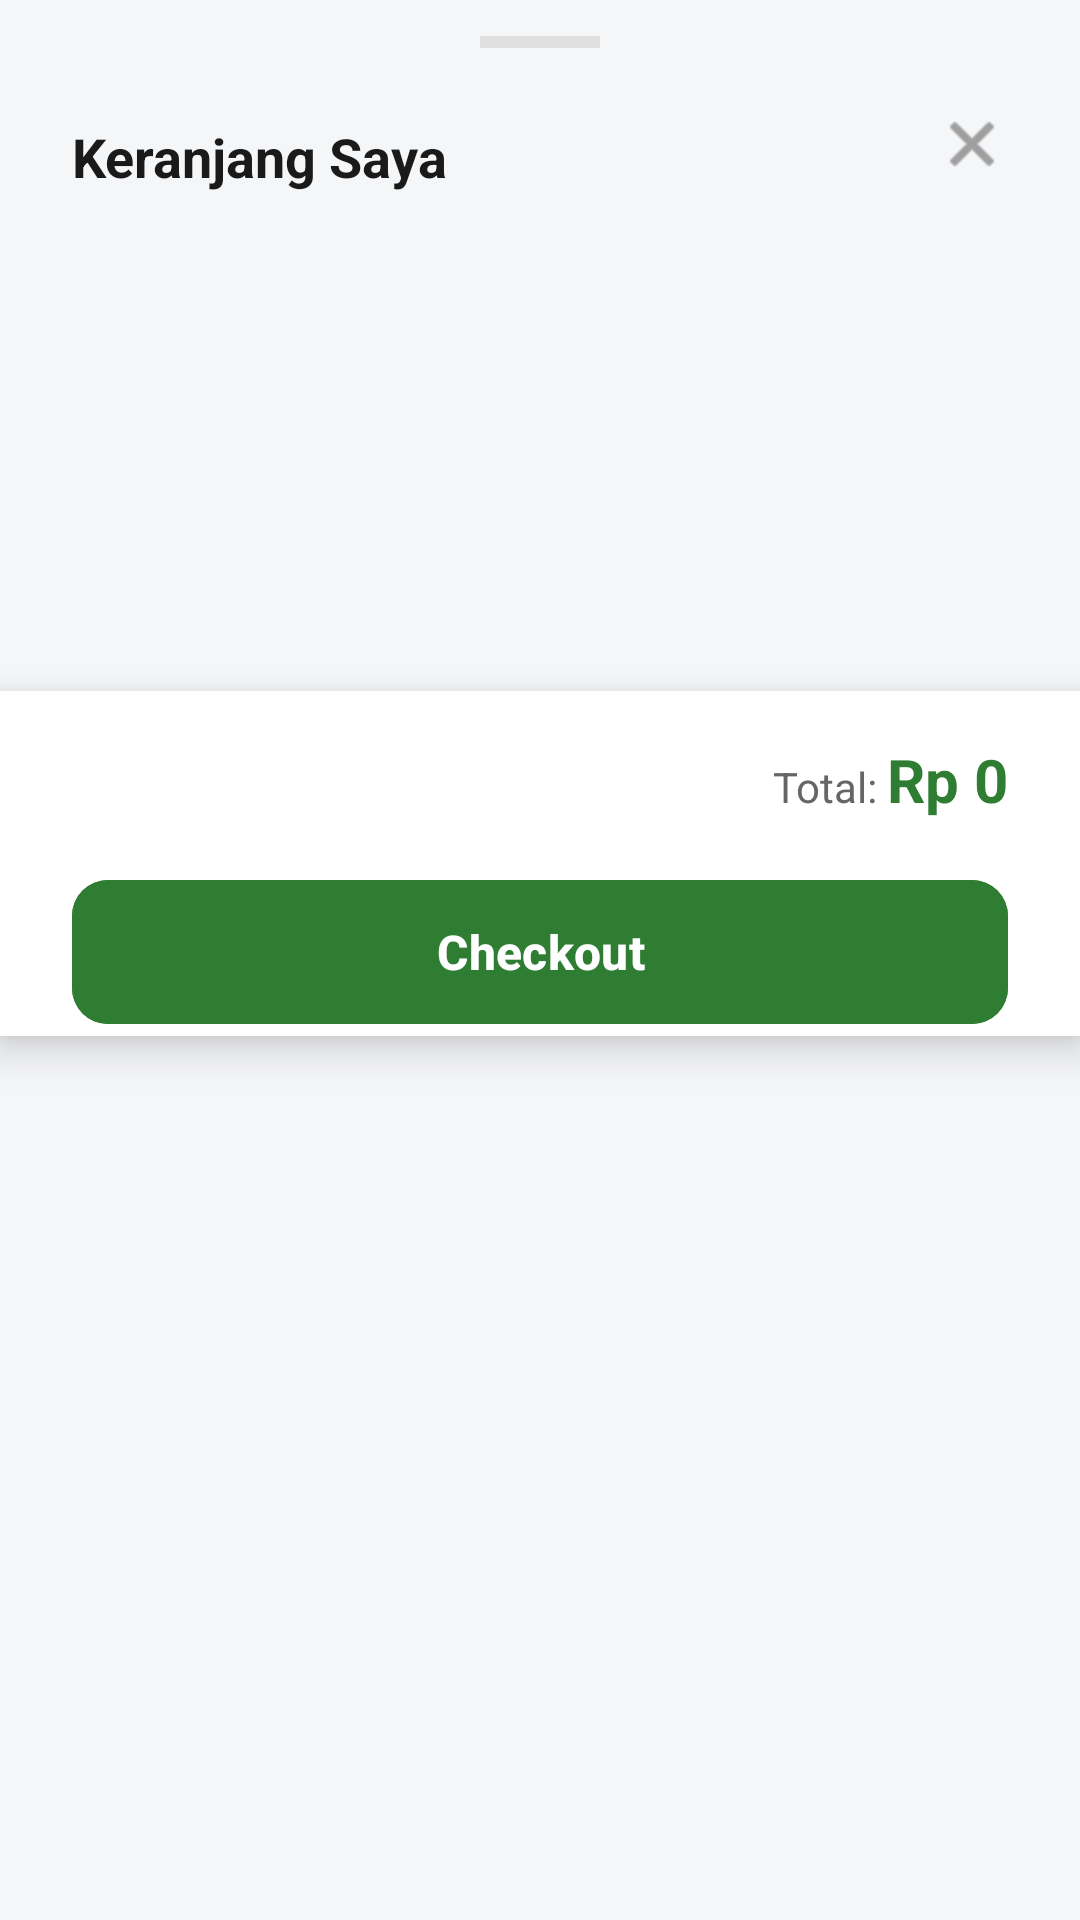

Here is an Android app screen rendered from its layout file. Give the layout XML and the strings, colors and styles it references.
<!-- AndroidManifest.xml: application theme Theme.AgroCare -->
<!-- res/layout/fragment_cart_bottom_sheet.xml -->
<?xml version="1.0" encoding="utf-8"?>
<LinearLayout xmlns:android="http://schemas.android.com/apk/res/android"
    xmlns:app="http://schemas.android.com/apk/res-auto"
    xmlns:tools="http://schemas.android.com/tools"
    android:layout_width="match_parent"
    android:layout_height="wrap_content"
    android:background="@drawable/bg_bottom_sheet"
    android:orientation="vertical"
    android:paddingBottom="16dp">

    
    <View
        android:layout_width="40dp"
        android:layout_height="4dp"
        android:layout_gravity="center_horizontal"
        android:layout_marginTop="12dp"
        android:background="#E0E0E0" />

    
    <RelativeLayout
        android:layout_width="match_parent"
        android:layout_height="wrap_content"
        android:paddingHorizontal="24dp"
        android:paddingTop="24dp"
        android:paddingBottom="16dp">

        <TextView
            android:layout_width="wrap_content"
            android:layout_height="wrap_content"
            android:text="Keranjang Saya"
            android:textColor="#1A1A1A"
            android:textSize="18sp"
            android:textStyle="bold" />

        <ImageView
            android:id="@+id/btnCloseCart"
            android:layout_width="24dp"
            android:layout_height="24dp"
            android:layout_alignParentEnd="true"
            android:layout_centerVertical="true"
            android:src="@android:drawable/ic_menu_close_clear_cancel"
            app:tint="#666666" />
    </RelativeLayout>

    
    <FrameLayout
        android:layout_width="match_parent"
        android:layout_height="wrap_content"
        android:minHeight="150dp">

        <androidx.recyclerview.widget.RecyclerView
            android:id="@+id/rvCartItems"
            android:layout_width="match_parent"
            android:layout_height="wrap_content"
            android:clipToPadding="false"
            android:maxHeight="400dp"
            android:paddingBottom="8dp"
            app:layoutManager="androidx.recyclerview.widget.LinearLayoutManager"
            tools:listitem="@layout/item_cart" />

        <TextView
            android:id="@+id/tvEmptyCart"
            android:layout_width="wrap_content"
            android:layout_height="wrap_content"
            android:layout_gravity="center"
            android:text="Keranjang Anda masih kosong"
            android:textColor="#999999"
            android:textSize="14sp"
            android:visibility="gone" />
    </FrameLayout>

    
    <LinearLayout
        android:layout_width="match_parent"
        android:layout_height="wrap_content"
        android:background="#FFFFFF"
        android:elevation="8dp"
        android:orientation="vertical"
        android:paddingHorizontal="24dp"
        android:paddingTop="16dp">

        <LinearLayout
            android:layout_width="match_parent"
            android:layout_height="wrap_content"
            android:gravity="end"
            android:orientation="horizontal">

            <TextView
                android:layout_width="wrap_content"
                android:layout_height="wrap_content"
                android:text="Total: "
                android:textColor="#666666"
                android:textSize="14sp" />

            <TextView
                android:id="@+id/tvTotalAmount"
                android:layout_width="wrap_content"
                android:layout_height="wrap_content"
                android:text="Rp 0"
                android:textColor="#2E7D32"
                android:textSize="20sp"
                android:textStyle="bold" />
        </LinearLayout>

        <com.google.android.material.button.MaterialButton
            android:id="@+id/btnCheckout"
            android:layout_width="match_parent"
            android:layout_height="56dp"
            android:layout_marginTop="16dp"
            android:backgroundTint="#2E7D32"
            android:text="Checkout"
            android:textAllCaps="false"
            android:textColor="#FFFFFF"
            android:textSize="16sp"
            android:textStyle="bold"
            app:cornerRadius="12dp" />
    </LinearLayout>

</LinearLayout>
<!-- res/layout/item_cart.xml (included above) -->
<?xml version="1.0" encoding="utf-8"?>
<androidx.constraintlayout.widget.ConstraintLayout xmlns:android="http://schemas.android.com/apk/res/android"
    xmlns:app="http://schemas.android.com/apk/res-auto"
    xmlns:tools="http://schemas.android.com/tools"
    android:layout_width="match_parent"
    android:layout_height="wrap_content"
    android:background="#FFFFFF"
    android:padding="16dp">

    <androidx.cardview.widget.CardView
        android:id="@+id/cvProductCart"
        android:layout_width="80dp"
        android:layout_height="80dp"
        app:cardCornerRadius="8dp"
        app:cardElevation="0dp"
        app:layout_constraintStart_toStartOf="parent"
        app:layout_constraintTop_toTopOf="parent">

        <ImageView
            android:id="@+id/ivCartItem"
            android:layout_width="match_parent"
            android:layout_height="match_parent"
            android:scaleType="centerCrop"
            android:src="@android:drawable/ic_menu_gallery"
            android:background="#F0F0F0" />
    </androidx.cardview.widget.CardView>

    <TextView
        android:id="@+id/tvCartItemTitle"
        android:layout_width="0dp"
        android:layout_height="wrap_content"
        android:layout_marginStart="16dp"
        android:layout_marginEnd="8dp"
        android:text="Tomat Merah Segar"
        android:textColor="#1A1A1A"
        android:textSize="14sp"
        android:textStyle="bold"
        app:layout_constraintEnd_toStartOf="@+id/btnRemoveItem"
        app:layout_constraintStart_toEndOf="@id/cvProductCart"
        app:layout_constraintTop_toTopOf="@id/cvProductCart" />

    <TextView
        android:id="@+id/tvCartItemPrice"
        android:layout_width="wrap_content"
        android:layout_height="wrap_content"
        android:layout_marginTop="4dp"
        android:text="Rp 12.500"
        android:textColor="#2E7D32"
        android:textSize="14sp"
        android:textStyle="bold"
        app:layout_constraintStart_toStartOf="@id/tvCartItemTitle"
        app:layout_constraintTop_toBottomOf="@id/tvCartItemTitle" />

    <TextView
        android:id="@+id/tvStockInfo"
        android:layout_width="wrap_content"
        android:layout_height="wrap_content"
        android:layout_marginTop="2dp"
        android:text="Stok: 50"
        android:textColor="#999999"
        android:textSize="11sp"
        android:visibility="gone"
        tools:visibility="visible"
        app:layout_constraintStart_toStartOf="@id/tvCartItemTitle"
        app:layout_constraintTop_toBottomOf="@id/tvCartItemPrice" />

    <ImageView
        android:id="@+id/btnRemoveItem"
        android:layout_width="24dp"
        android:layout_height="24dp"
        android:src="@android:drawable/ic_menu_delete"
        app:layout_constraintEnd_toEndOf="parent"
        app:layout_constraintTop_toTopOf="@id/tvCartItemTitle"
        app:tint="#D32F2F" />

    
    <LinearLayout
        android:layout_width="wrap_content"
        android:layout_height="wrap_content"
        android:gravity="center_vertical"
        android:orientation="horizontal"
        app:layout_constraintBottom_toBottomOf="@id/cvProductCart"
        app:layout_constraintEnd_toEndOf="parent">

        <com.google.android.material.button.MaterialButton
            android:id="@+id/btnMinus"
            style="@style/Widget.MaterialComponents.Button.OutlinedButton"
            android:layout_width="32dp"
            android:layout_height="32dp"
            android:insetLeft="0dp"
            android:insetTop="0dp"
            android:insetRight="0dp"
            android:insetBottom="0dp"
            android:padding="0dp"
            android:text="-"
            android:textColor="#1A1A1A"
            app:cornerRadius="8dp" />

        <TextView
            android:id="@+id/tvQuantity"
            android:layout_width="32dp"
            android:layout_height="wrap_content"
            android:gravity="center"
            android:text="1"
            android:textColor="#1A1A1A"
            android:textStyle="bold" />

        <com.google.android.material.button.MaterialButton
            android:id="@+id/btnPlus"
            style="@style/Widget.MaterialComponents.Button.OutlinedButton"
            android:layout_width="32dp"
            android:layout_height="32dp"
            android:insetLeft="0dp"
            android:insetTop="0dp"
            android:insetRight="0dp"
            android:insetBottom="0dp"
            android:padding="0dp"
            android:text="+"
            android:textColor="#1A1A1A"
            app:cornerRadius="8dp" />
    </LinearLayout>

</androidx.constraintlayout.widget.ConstraintLayout>
<!-- resources referenced by this layout -->
<resources>
  <style name="Theme.AgroCare" parent="Base.Theme.AgroCare" />
  <style name="Base.Theme.AgroCare" parent="Theme.Material3.DayNight.NoActionBar">
          
          <item name="colorPrimary">@color/primary_green</item>
          <item name="colorOnPrimary">@color/white</item>
          <item name="colorPrimaryContainer">@color/secondary_green</item>
          <item name="colorOnPrimaryContainer">@color/primary_dark_green</item>
  
          <item name="colorSecondary">@color/secondary_green</item>
          <item name="colorOnSecondary">@color/primary_dark_green</item>
  
          <item name="android:windowBackground">@color/background_light</item>
          <item name="android:statusBarColor">@color/primary_green</item>
      </style>
  <color name="primary_green">#388E3C</color>
  <color name="white">#FFFFFF</color>
  <color name="secondary_green">#4CAF50</color>
  <color name="primary_dark_green">#2E7D32</color>
  <color name="background_light">#F5F6F8</color>
</resources>
